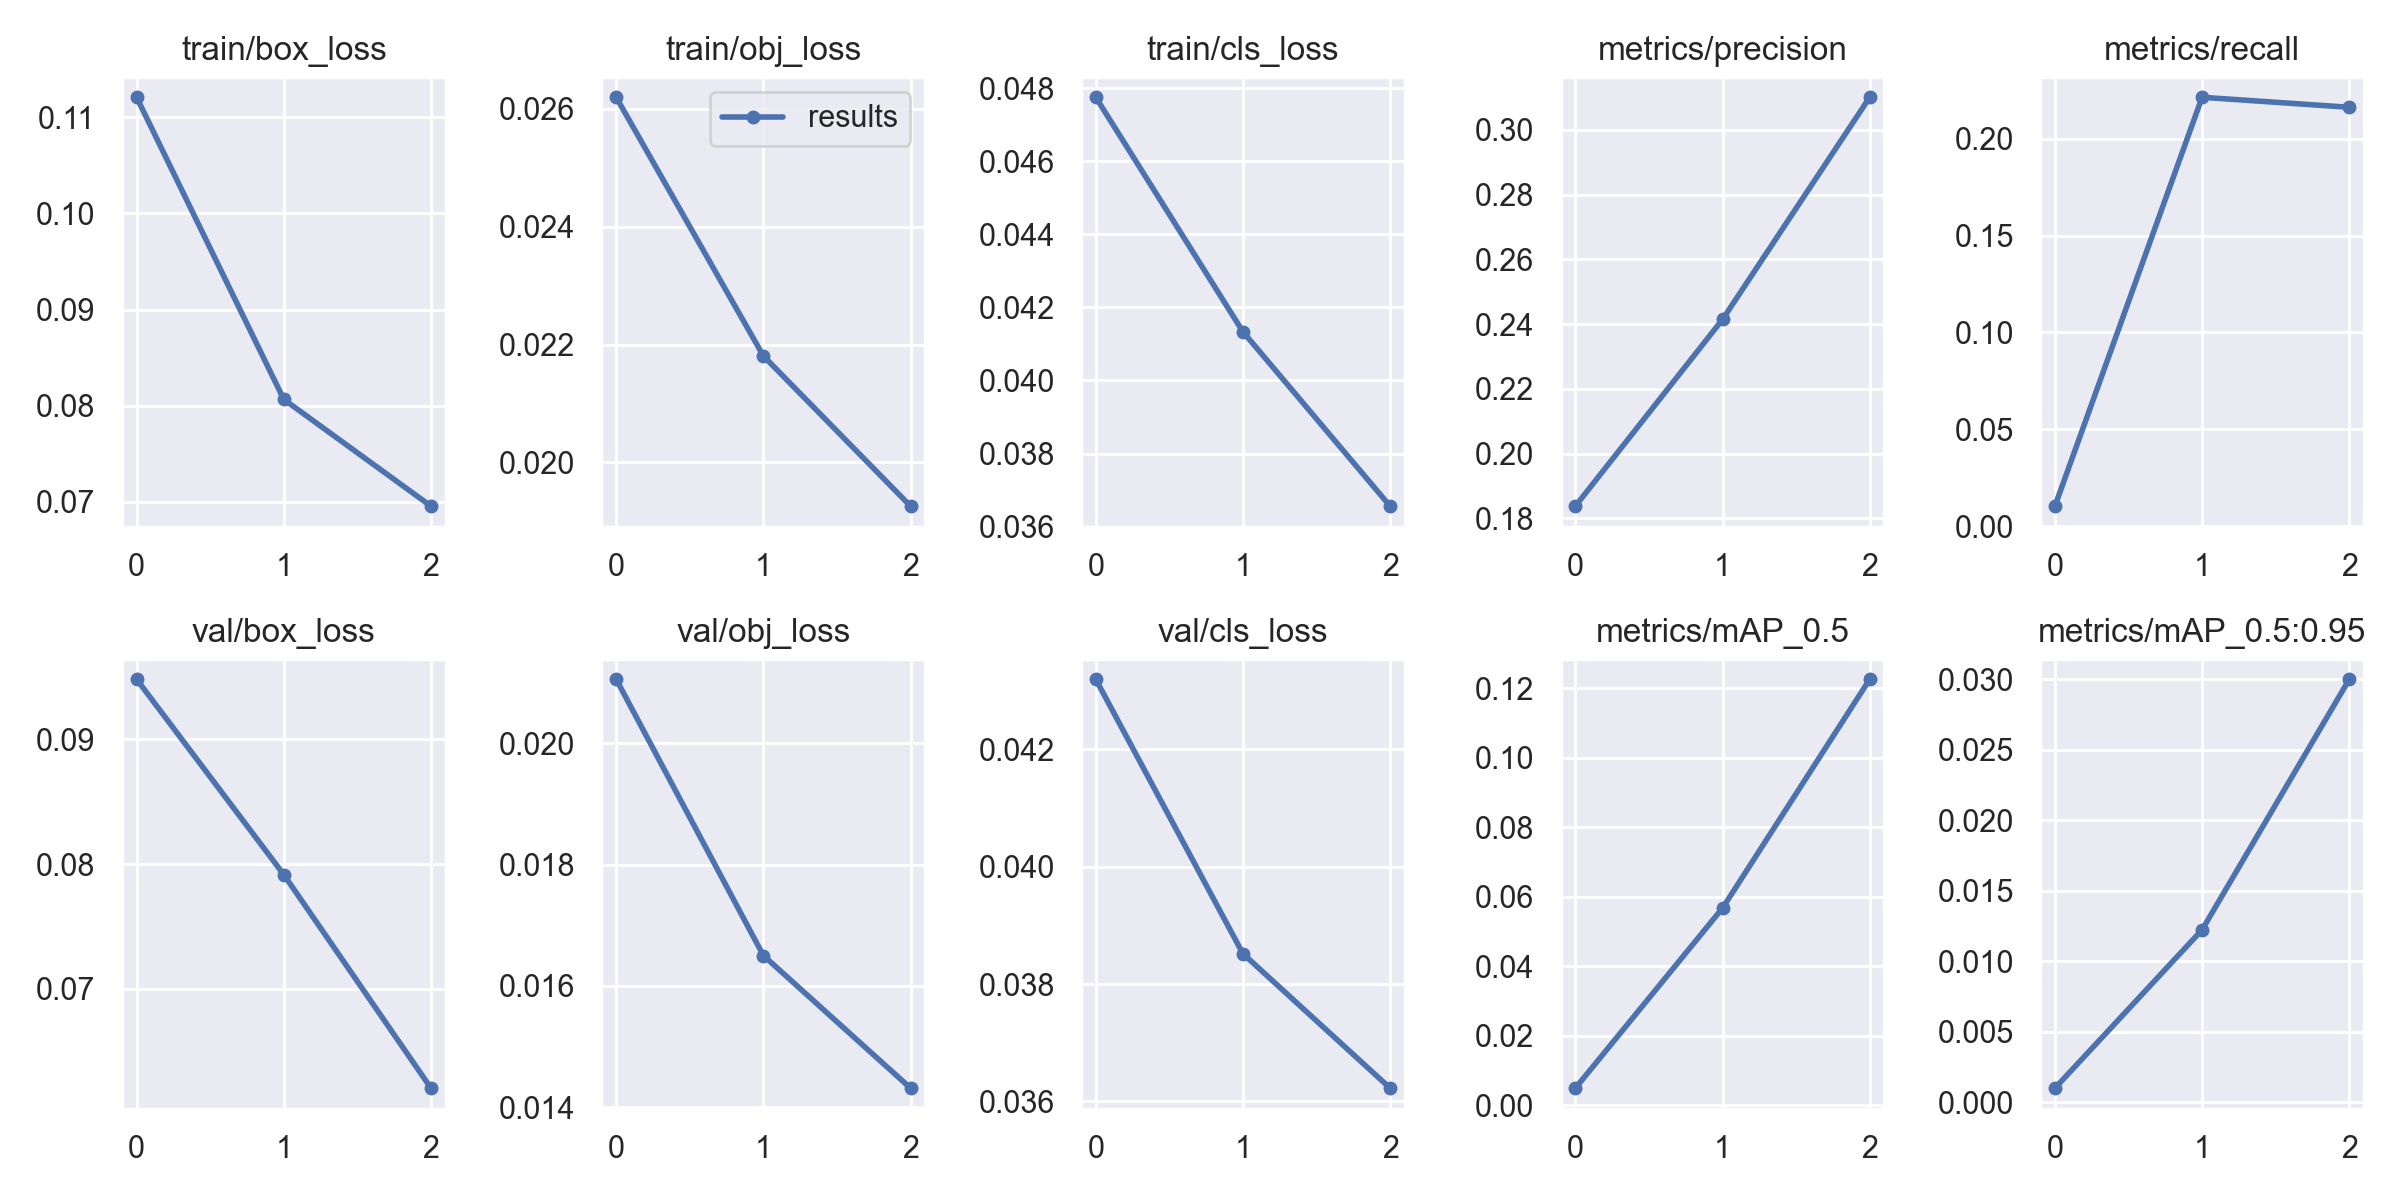

Values plotted in this chart, from the file beside it:
epoch, train/box_loss, train/obj_loss, train/cls_loss, metrics/precision, metrics/recall, metrics/mAP_0.5, metrics/mAP_0.5:0.95, val/box_loss, val/obj_loss, val/cls_loss, x/lr0, x/lr1, x/lr2
0, 0.1121, 0.0262, 0.04775, 0.1838, 0.01042, 0.004933, 0.0009844, 0.09481, 0.02105, 0.04319, 0.003295, 0.003295, 0.07035
1, 0.08065, 0.02181, 0.04133, 0.2414, 0.2213, 0.05671, 0.01222, 0.07915, 0.0165, 0.03852, 0.004441, 0.004441, 0.03816
2, 0.06954, 0.01926, 0.03656, 0.3101, 0.2161, 0.1225, 0.03001, 0.06204, 0.01432, 0.03623, 0.003387, 0.003387, 0.00377
